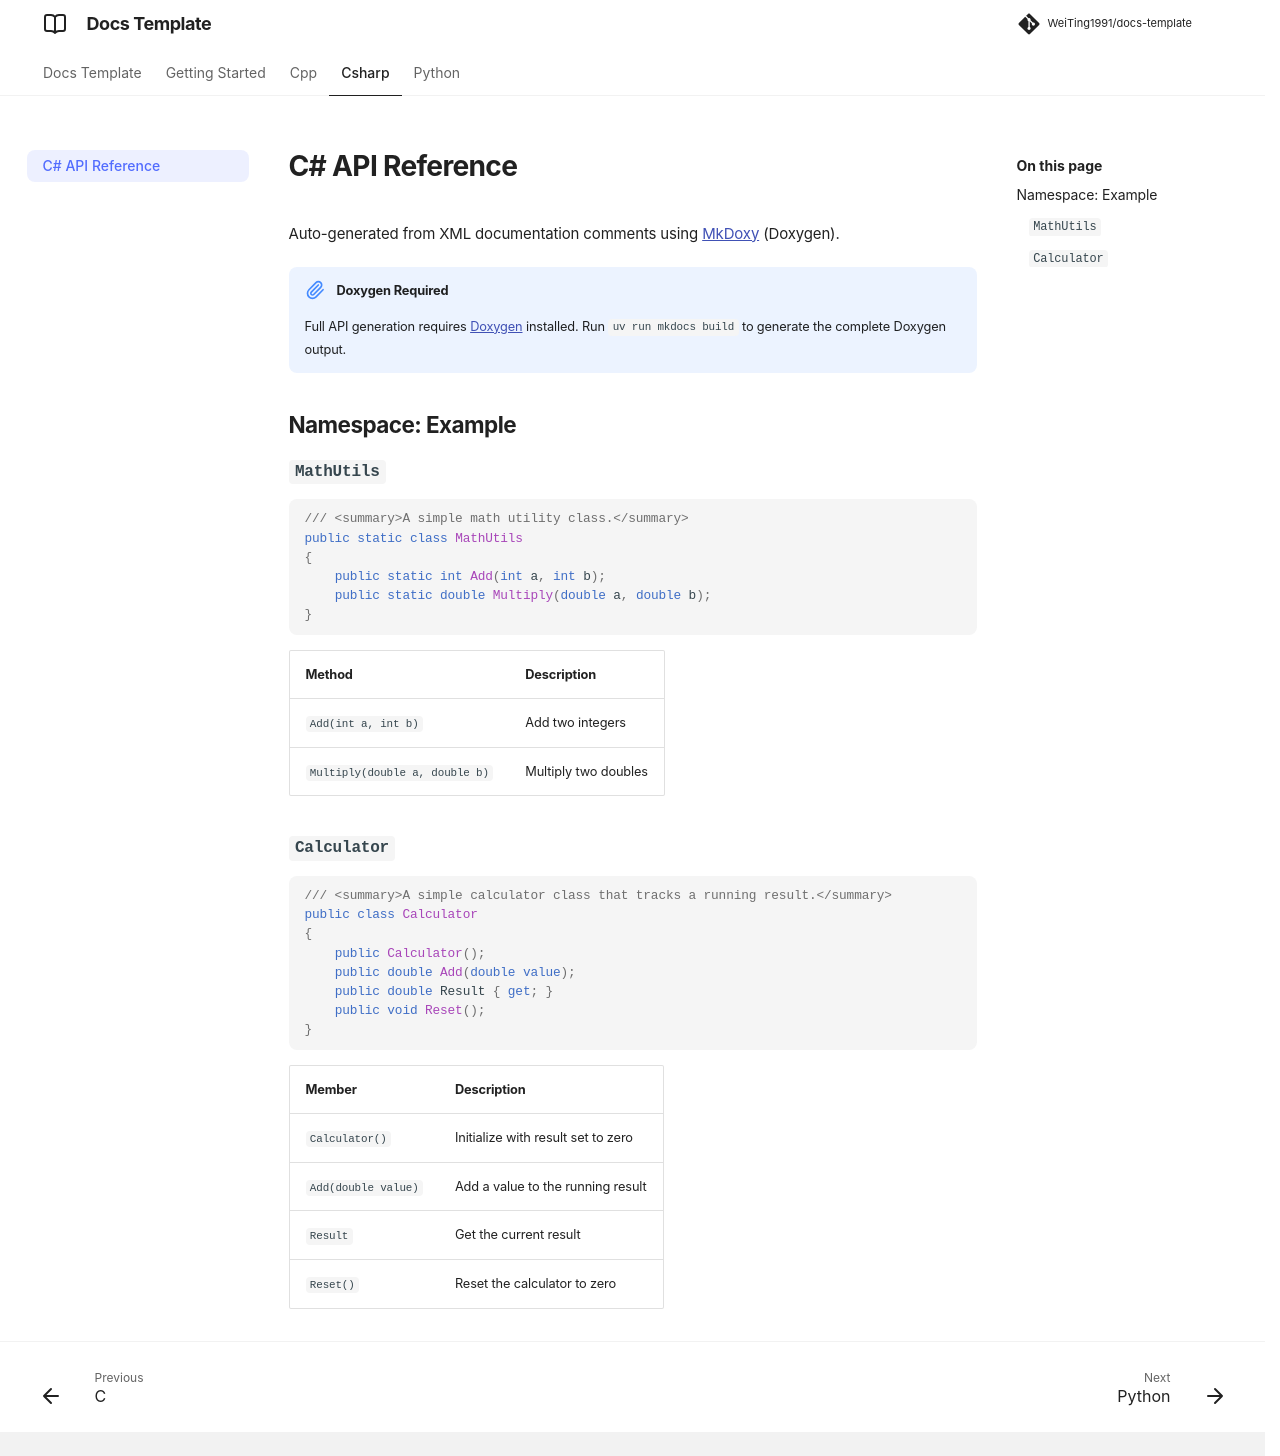

repository: WeiTing1991/mkdocs-template · page: csharp/api/index.html · generator: mkdocs

# C# API Reference

Auto-generated from XML documentation comments using [MkDoxy](https://mkdoxy.kubaandrysek.cz/) (Doxygen).

!!! note "Doxygen Required"
    Full API generation requires [Doxygen](https://www.doxygen.nl/download.html) installed.
    Run `uv run mkdocs build` to generate the complete Doxygen output.

## Namespace: Example

### `MathUtils`

```csharp
/// <summary>A simple math utility class.</summary>
public static class MathUtils
{
    public static int Add(int a, int b);
    public static double Multiply(double a, double b);
}
```

| Method | Description |
|--------|-------------|
| `Add(int a, int b)` | Add two integers |
| `Multiply(double a, double b)` | Multiply two doubles |

### `Calculator`

```csharp
/// <summary>A simple calculator class that tracks a running result.</summary>
public class Calculator
{
    public Calculator();
    public double Add(double value);
    public double Result { get; }
    public void Reset();
}
```

| Member | Description |
|--------|-------------|
| `Calculator()` | Initialize with result set to zero |
| `Add(double value)` | Add a value to the running result |
| `Result` | Get the current result |
| `Reset()` | Reset the calculator to zero |
